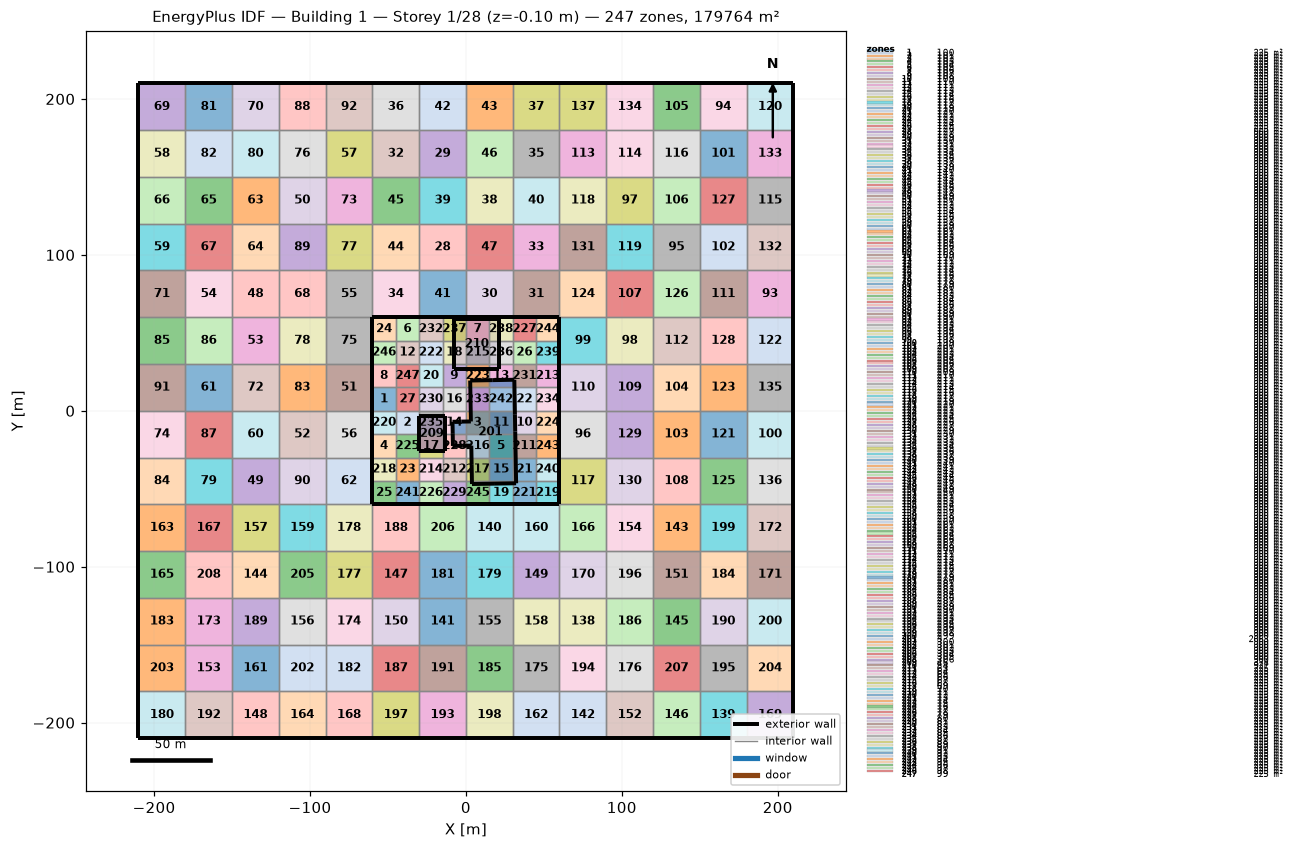
=== STOREY PLAN SPEC (per zone: floor XY polygon, exterior-wall plan segments, windows/doors) ===
zone 1: 100  (225.0 m²)
  floor: (-60.00, 15.00) (-45.00, 15.00) (-45.00, 0.00) (-60.00, 0.00)
  exterior wall: (-60.00, 15.00) – (-60.00, 0.00)  [15.0 m]
  interior walls: 3
zone 2: 101  (225.0 m²)
  floor: (-45.00, 0.00) (-30.00, 0.00) (-30.00, -15.00) (-45.00, -15.00)
  interior walls: 4
zone 3: 102  (225.0 m²)
  floor: (0.00, 0.00) (15.00, 0.00) (15.00, -15.00) (0.00, -15.00)
  interior walls: 4
zone 4: 103  (225.0 m²)
  floor: (-60.00, -15.00) (-45.00, -15.00) (-45.00, -30.00) (-60.00, -30.00)
  exterior wall: (-60.00, -15.00) – (-60.00, -30.00)  [15.0 m]
  interior walls: 3
zone 5: 104  (225.0 m²)
  floor: (15.00, -15.00) (30.00, -15.00) (30.00, -30.00) (15.00, -30.00)
  interior walls: 4
zone 6: 105  (225.0 m²)
  floor: (-45.00, 60.00) (-30.00, 60.00) (-30.00, 45.00) (-45.00, 45.00)
  exterior wall: (-30.00, 60.00) – (-45.00, 60.00)  [15.0 m]
  interior walls: 3
zone 7: 106  (225.0 m²)
  floor: (0.00, 60.00) (15.00, 60.00) (15.00, 45.00) (0.00, 45.00)
  exterior wall: (15.00, 60.00) – (0.00, 60.00)  [15.0 m]
  interior walls: 3
zone 8: 107  (225.0 m²)
  floor: (-60.00, 30.00) (-45.00, 30.00) (-45.00, 15.00) (-60.00, 15.00)
  exterior wall: (-60.00, 30.00) – (-60.00, 15.00)  [15.0 m]
  interior walls: 3
zone 9: 108  (225.0 m²)
  floor: (-15.00, 30.00) (0.00, 30.00) (0.00, 15.00) (-15.00, 15.00)
  interior walls: 4
zone 10: 109  (225.0 m²)
  floor: (30.00, 0.00) (45.00, 0.00) (45.00, -15.00) (30.00, -15.00)
  interior walls: 4
zone 11: 110  (225.0 m²)
  floor: (15.00, 0.00) (30.00, 0.00) (30.00, -15.00) (15.00, -15.00)
  interior walls: 4
zone 12: 111  (225.0 m²)
  floor: (-45.00, 45.00) (-30.00, 45.00) (-30.00, 30.00) (-45.00, 30.00)
  interior walls: 4
zone 13: 112  (225.0 m²)
  floor: (15.00, 30.00) (30.00, 30.00) (30.00, 15.00) (15.00, 15.00)
  interior walls: 4
zone 14: 113  (225.0 m²)
  floor: (-15.00, 0.00) (0.00, 0.00) (0.00, -15.00) (-15.00, -15.00)
  interior walls: 4
zone 15: 114  (225.0 m²)
  floor: (15.00, -30.00) (30.00, -30.00) (30.00, -45.00) (15.00, -45.00)
  interior walls: 4
zone 16: 115  (225.0 m²)
  floor: (-15.00, 15.00) (0.00, 15.00) (0.00, 0.00) (-15.00, 0.00)
  interior walls: 4
zone 17: 116  (225.0 m²)
  floor: (-30.00, -15.00) (-15.00, -15.00) (-15.00, -30.00) (-30.00, -30.00)
  interior walls: 4
zone 18: 117  (225.0 m²)
  floor: (-15.00, 45.00) (0.00, 45.00) (0.00, 30.00) (-15.00, 30.00)
  interior walls: 4
zone 19: 118  (225.0 m²)
  floor: (15.00, -45.00) (30.00, -45.00) (30.00, -60.00) (15.00, -60.00)
  exterior wall: (15.00, -60.00) – (30.00, -60.00)  [15.0 m]
  interior walls: 3
zone 20: 119  (225.0 m²)
  floor: (-30.00, 30.00) (-15.00, 30.00) (-15.00, 15.00) (-30.00, 15.00)
  interior walls: 4
zone 21: 120  (225.0 m²)
  floor: (30.00, -30.00) (45.00, -30.00) (45.00, -45.00) (30.00, -45.00)
  interior walls: 4
zone 22: 121  (225.0 m²)
  floor: (30.00, 15.00) (45.00, 15.00) (45.00, 0.00) (30.00, 0.00)
  interior walls: 4
zone 23: 122  (225.0 m²)
  floor: (-45.00, -30.00) (-30.00, -30.00) (-30.00, -45.00) (-45.00, -45.00)
  interior walls: 4
zone 24: 123  (225.0 m²)
  floor: (-60.00, 60.00) (-45.00, 60.00) (-45.00, 45.00) (-60.00, 45.00)
  exterior wall: (-45.00, 60.00) – (-60.00, 60.00)  [15.0 m]
  exterior wall: (-60.00, 60.00) – (-60.00, 45.00)  [15.0 m]
  interior walls: 2
zone 25: 124  (225.0 m²)
  floor: (-60.00, -45.00) (-45.00, -45.00) (-45.00, -60.00) (-60.00, -60.00)
  exterior wall: (-60.00, -60.00) – (-45.00, -60.00)  [15.0 m]
  exterior wall: (-60.00, -45.00) – (-60.00, -60.00)  [15.0 m]
  interior walls: 2
zone 26: 125  (225.0 m²)
  floor: (30.00, 45.00) (45.00, 45.00) (45.00, 30.00) (30.00, 30.00)
  interior walls: 4
zone 27: 126  (225.0 m²)
  floor: (-45.00, 15.00) (-30.00, 15.00) (-30.00, 0.00) (-45.00, 0.00)
  interior walls: 4
zone 28: 127  (900.0 m²)
  floor: (-30.00, 120.00) (0.00, 120.00) (0.00, 90.00) (-30.00, 90.00)
  interior walls: 4
zone 29: 128  (900.0 m²)
  floor: (-30.00, 180.00) (0.00, 180.00) (0.00, 150.00) (-30.00, 150.00)
  interior walls: 4
zone 30: 129  (900.0 m²)
  floor: (0.00, 90.00) (30.00, 90.00) (30.00, 60.00) (0.00, 60.00)
  exterior wall: (0.00, 60.00) – (30.00, 60.00)  [30.0 m]
  interior walls: 3
zone 31: 130  (900.0 m²)
  floor: (30.00, 90.00) (60.00, 90.00) (60.00, 60.00) (30.00, 60.00)
  exterior wall: (30.00, 60.00) – (60.00, 60.00)  [30.0 m]
  interior walls: 3
zone 32: 131  (900.0 m²)
  floor: (-60.00, 180.00) (-30.00, 180.00) (-30.00, 150.00) (-60.00, 150.00)
  interior walls: 4
zone 33: 132  (900.0 m²)
  floor: (30.00, 120.00) (60.00, 120.00) (60.00, 90.00) (30.00, 90.00)
  interior walls: 4
zone 34: 133  (900.0 m²)
  floor: (-60.00, 90.00) (-30.00, 90.00) (-30.00, 60.00) (-60.00, 60.00)
  exterior wall: (-60.00, 60.00) – (-30.00, 60.00)  [30.0 m]
  interior walls: 3
zone 35: 134  (900.0 m²)
  floor: (30.00, 180.00) (60.00, 180.00) (60.00, 150.00) (30.00, 150.00)
  interior walls: 4
zone 36: 135  (900.0 m²)
  floor: (-60.00, 210.00) (-30.00, 210.00) (-30.00, 180.00) (-60.00, 180.00)
  exterior wall: (-30.00, 210.00) – (-60.00, 210.00)  [30.0 m]
  interior walls: 3
zone 37: 136  (900.0 m²)
  floor: (30.00, 210.00) (60.00, 210.00) (60.00, 180.00) (30.00, 180.00)
  exterior wall: (60.00, 210.00) – (30.00, 210.00)  [30.0 m]
  interior walls: 3
zone 38: 137  (900.0 m²)
  floor: (0.00, 150.00) (30.00, 150.00) (30.00, 120.00) (0.00, 120.00)
  interior walls: 4
zone 39: 138  (900.0 m²)
  floor: (-30.00, 150.00) (0.00, 150.00) (0.00, 120.00) (-30.00, 120.00)
  interior walls: 4
zone 40: 139  (900.0 m²)
  floor: (30.00, 150.00) (60.00, 150.00) (60.00, 120.00) (30.00, 120.00)
  interior walls: 4
zone 41: 140  (900.0 m²)
  floor: (-30.00, 90.00) (0.00, 90.00) (0.00, 60.00) (-30.00, 60.00)
  exterior wall: (-30.00, 60.00) – (0.00, 60.00)  [30.0 m]
  interior walls: 3
zone 42: 141  (900.0 m²)
  floor: (-30.00, 210.00) (0.00, 210.00) (0.00, 180.00) (-30.00, 180.00)
  exterior wall: (0.00, 210.00) – (-30.00, 210.00)  [30.0 m]
  interior walls: 3
zone 43: 142  (900.0 m²)
  floor: (0.00, 210.00) (30.00, 210.00) (30.00, 180.00) (0.00, 180.00)
  exterior wall: (30.00, 210.00) – (0.00, 210.00)  [30.0 m]
  interior walls: 3
zone 44: 143  (900.0 m²)
  floor: (-60.00, 120.00) (-30.00, 120.00) (-30.00, 90.00) (-60.00, 90.00)
  interior walls: 4
zone 45: 144  (900.0 m²)
  floor: (-60.00, 150.00) (-30.00, 150.00) (-30.00, 120.00) (-60.00, 120.00)
  interior walls: 4
zone 46: 145  (900.0 m²)
  floor: (0.00, 180.00) (30.00, 180.00) (30.00, 150.00) (0.00, 150.00)
  interior walls: 4
zone 47: 146  (900.0 m²)
  floor: (0.00, 120.00) (30.00, 120.00) (30.00, 90.00) (0.00, 90.00)
  interior walls: 4
zone 48: 147  (900.0 m²)
  floor: (-150.00, 90.00) (-120.00, 90.00) (-120.00, 60.00) (-150.00, 60.00)
  interior walls: 4
zone 49: 148  (900.0 m²)
  floor: (-150.00, -30.00) (-120.00, -30.00) (-120.00, -60.00) (-150.00, -60.00)
  interior walls: 4
zone 50: 149  (900.0 m²)
  floor: (-120.00, 150.00) (-90.00, 150.00) (-90.00, 120.00) (-120.00, 120.00)
  interior walls: 4
zone 51: 150  (900.0 m²)
  floor: (-90.00, 30.00) (-60.00, 30.00) (-60.00, 0.00) (-90.00, 0.00)
  exterior wall: (-60.00, 0.00) – (-60.00, 30.00)  [30.0 m]
  interior walls: 3
zone 52: 151  (900.0 m²)
  floor: (-120.00, 0.00) (-90.00, 0.00) (-90.00, -30.00) (-120.00, -30.00)
  interior walls: 4
zone 53: 152  (900.0 m²)
  floor: (-150.00, 60.00) (-120.00, 60.00) (-120.00, 30.00) (-150.00, 30.00)
  interior walls: 4
zone 54: 153  (900.0 m²)
  floor: (-180.00, 90.00) (-150.00, 90.00) (-150.00, 60.00) (-180.00, 60.00)
  interior walls: 4
zone 55: 154  (900.0 m²)
  floor: (-90.00, 90.00) (-60.00, 90.00) (-60.00, 60.00) (-90.00, 60.00)
  interior walls: 4
zone 56: 155  (900.0 m²)
  floor: (-90.00, 0.00) (-60.00, 0.00) (-60.00, -30.00) (-90.00, -30.00)
  exterior wall: (-60.00, -30.00) – (-60.00, 0.00)  [30.0 m]
  interior walls: 3
zone 57: 156  (900.0 m²)
  floor: (-90.00, 180.00) (-60.00, 180.00) (-60.00, 150.00) (-90.00, 150.00)
  interior walls: 4
zone 58: 157  (900.0 m²)
  floor: (-210.00, 180.00) (-180.00, 180.00) (-180.00, 150.00) (-210.00, 150.00)
  exterior wall: (-210.00, 180.00) – (-210.00, 150.00)  [30.0 m]
  interior walls: 3
zone 59: 158  (900.0 m²)
  floor: (-210.00, 120.00) (-180.00, 120.00) (-180.00, 90.00) (-210.00, 90.00)
  exterior wall: (-210.00, 120.00) – (-210.00, 90.00)  [30.0 m]
  interior walls: 3
zone 60: 159  (900.0 m²)
  floor: (-150.00, 0.00) (-120.00, 0.00) (-120.00, -30.00) (-150.00, -30.00)
  interior walls: 4
zone 61: 160  (900.0 m²)
  floor: (-180.00, 30.00) (-150.00, 30.00) (-150.00, 0.00) (-180.00, 0.00)
  interior walls: 4
zone 62: 161  (900.0 m²)
  floor: (-90.00, -30.00) (-60.00, -30.00) (-60.00, -60.00) (-90.00, -60.00)
  exterior wall: (-60.00, -60.00) – (-60.00, -30.00)  [30.0 m]
  interior walls: 3
zone 63: 162  (900.0 m²)
  floor: (-150.00, 150.00) (-120.00, 150.00) (-120.00, 120.00) (-150.00, 120.00)
  interior walls: 4
zone 64: 163  (900.0 m²)
  floor: (-150.00, 120.00) (-120.00, 120.00) (-120.00, 90.00) (-150.00, 90.00)
  interior walls: 4
zone 65: 164  (900.0 m²)
  floor: (-180.00, 150.00) (-150.00, 150.00) (-150.00, 120.00) (-180.00, 120.00)
  interior walls: 4
zone 66: 165  (900.0 m²)
  floor: (-210.00, 150.00) (-180.00, 150.00) (-180.00, 120.00) (-210.00, 120.00)
  exterior wall: (-210.00, 150.00) – (-210.00, 120.00)  [30.0 m]
  interior walls: 3
zone 67: 166  (900.0 m²)
  floor: (-180.00, 120.00) (-150.00, 120.00) (-150.00, 90.00) (-180.00, 90.00)
  interior walls: 4
zone 68: 167  (900.0 m²)
  floor: (-120.00, 90.00) (-90.00, 90.00) (-90.00, 60.00) (-120.00, 60.00)
  interior walls: 4
zone 69: 168  (900.0 m²)
  floor: (-210.00, 210.00) (-180.00, 210.00) (-180.00, 180.00) (-210.00, 180.00)
  exterior wall: (-180.00, 210.00) – (-210.00, 210.00)  [30.0 m]
  exterior wall: (-210.00, 210.00) – (-210.00, 180.00)  [30.0 m]
  interior walls: 2
zone 70: 169  (900.0 m²)
  floor: (-150.00, 210.00) (-120.00, 210.00) (-120.00, 180.00) (-150.00, 180.00)
  exterior wall: (-120.00, 210.00) – (-150.00, 210.00)  [30.0 m]
  interior walls: 3
zone 71: 170  (900.0 m²)
  floor: (-210.00, 90.00) (-180.00, 90.00) (-180.00, 60.00) (-210.00, 60.00)
  exterior wall: (-210.00, 90.00) – (-210.00, 60.00)  [30.0 m]
  interior walls: 3
zone 72: 171  (900.0 m²)
  floor: (-150.00, 30.00) (-120.00, 30.00) (-120.00, 0.00) (-150.00, 0.00)
  interior walls: 4
zone 73: 172  (900.0 m²)
  floor: (-90.00, 150.00) (-60.00, 150.00) (-60.00, 120.00) (-90.00, 120.00)
  interior walls: 4
zone 74: 173  (900.0 m²)
  floor: (-210.00, 0.00) (-180.00, 0.00) (-180.00, -30.00) (-210.00, -30.00)
  exterior wall: (-210.00, 0.00) – (-210.00, -30.00)  [30.0 m]
  interior walls: 3
zone 75: 174  (900.0 m²)
  floor: (-90.00, 60.00) (-60.00, 60.00) (-60.00, 30.00) (-90.00, 30.00)
  exterior wall: (-60.00, 30.00) – (-60.00, 60.00)  [30.0 m]
  interior walls: 3
zone 76: 175  (900.0 m²)
  floor: (-120.00, 180.00) (-90.00, 180.00) (-90.00, 150.00) (-120.00, 150.00)
  interior walls: 4
zone 77: 176  (900.0 m²)
  floor: (-90.00, 120.00) (-60.00, 120.00) (-60.00, 90.00) (-90.00, 90.00)
  interior walls: 4
zone 78: 177  (900.0 m²)
  floor: (-120.00, 60.00) (-90.00, 60.00) (-90.00, 30.00) (-120.00, 30.00)
  interior walls: 4
zone 79: 178  (900.0 m²)
  floor: (-180.00, -30.00) (-150.00, -30.00) (-150.00, -60.00) (-180.00, -60.00)
  interior walls: 4
zone 80: 179  (900.0 m²)
  floor: (-150.00, 180.00) (-120.00, 180.00) (-120.00, 150.00) (-150.00, 150.00)
  interior walls: 4
zone 81: 180  (900.0 m²)
  floor: (-180.00, 210.00) (-150.00, 210.00) (-150.00, 180.00) (-180.00, 180.00)
  exterior wall: (-150.00, 210.00) – (-180.00, 210.00)  [30.0 m]
  interior walls: 3
zone 82: 181  (900.0 m²)
  floor: (-180.00, 180.00) (-150.00, 180.00) (-150.00, 150.00) (-180.00, 150.00)
  interior walls: 4
zone 83: 182  (900.0 m²)
  floor: (-120.00, 30.00) (-90.00, 30.00) (-90.00, 0.00) (-120.00, 0.00)
  interior walls: 4
zone 84: 183  (900.0 m²)
  floor: (-210.00, -30.00) (-180.00, -30.00) (-180.00, -60.00) (-210.00, -60.00)
  exterior wall: (-210.00, -30.00) – (-210.00, -60.00)  [30.0 m]
  interior walls: 3
zone 85: 184  (900.0 m²)
  floor: (-210.00, 60.00) (-180.00, 60.00) (-180.00, 30.00) (-210.00, 30.00)
  exterior wall: (-210.00, 60.00) – (-210.00, 30.00)  [30.0 m]
  interior walls: 3
zone 86: 185  (900.0 m²)
  floor: (-180.00, 60.00) (-150.00, 60.00) (-150.00, 30.00) (-180.00, 30.00)
  interior walls: 4
zone 87: 186  (900.0 m²)
  floor: (-180.00, 0.00) (-150.00, 0.00) (-150.00, -30.00) (-180.00, -30.00)
  interior walls: 4
zone 88: 187  (900.0 m²)
  floor: (-120.00, 210.00) (-90.00, 210.00) (-90.00, 180.00) (-120.00, 180.00)
  exterior wall: (-90.00, 210.00) – (-120.00, 210.00)  [30.0 m]
  interior walls: 3
zone 89: 188  (900.0 m²)
  floor: (-120.00, 120.00) (-90.00, 120.00) (-90.00, 90.00) (-120.00, 90.00)
  interior walls: 4
zone 90: 189  (900.0 m²)
  floor: (-120.00, -30.00) (-90.00, -30.00) (-90.00, -60.00) (-120.00, -60.00)
  interior walls: 4
zone 91: 190  (900.0 m²)
  floor: (-210.00, 30.00) (-180.00, 30.00) (-180.00, 0.00) (-210.00, 0.00)
  exterior wall: (-210.00, 30.00) – (-210.00, 0.00)  [30.0 m]
  interior walls: 3
zone 92: 191  (900.0 m²)
  floor: (-90.00, 210.00) (-60.00, 210.00) (-60.00, 180.00) (-90.00, 180.00)
  exterior wall: (-60.00, 210.00) – (-90.00, 210.00)  [30.0 m]
  interior walls: 3
zone 93: 192  (900.0 m²)
  floor: (180.00, 90.00) (210.00, 90.00) (210.00, 60.00) (180.00, 60.00)
  exterior wall: (210.00, 60.00) – (210.00, 90.00)  [30.0 m]
  interior walls: 3
zone 94: 193  (900.0 m²)
  floor: (150.00, 210.00) (180.00, 210.00) (180.00, 180.00) (150.00, 180.00)
  exterior wall: (180.00, 210.00) – (150.00, 210.00)  [30.0 m]
  interior walls: 3
zone 95: 194  (900.0 m²)
  floor: (120.00, 120.00) (150.00, 120.00) (150.00, 90.00) (120.00, 90.00)
  interior walls: 4
zone 96: 195  (900.0 m²)
  floor: (60.00, 0.00) (90.00, 0.00) (90.00, -30.00) (60.00, -30.00)
  exterior wall: (60.00, 0.00) – (60.00, -30.00)  [30.0 m]
  interior walls: 3
zone 97: 196  (900.0 m²)
  floor: (90.00, 150.00) (120.00, 150.00) (120.00, 120.00) (90.00, 120.00)
  interior walls: 4
zone 98: 197  (900.0 m²)
  floor: (90.00, 60.00) (120.00, 60.00) (120.00, 30.00) (90.00, 30.00)
  interior walls: 4
zone 99: 198  (900.0 m²)
  floor: (60.00, 60.00) (90.00, 60.00) (90.00, 30.00) (60.00, 30.00)
  exterior wall: (60.00, 60.00) – (60.00, 30.00)  [30.0 m]
  interior walls: 3
zone 100: 199  (900.0 m²)
  floor: (180.00, 0.00) (210.00, 0.00) (210.00, -30.00) (180.00, -30.00)
  exterior wall: (210.00, -30.00) – (210.00, 0.00)  [30.0 m]
  interior walls: 3
zone 101: 200  (900.0 m²)
  floor: (150.00, 180.00) (180.00, 180.00) (180.00, 150.00) (150.00, 150.00)
  interior walls: 4
zone 102: 201  (900.0 m²)
  floor: (150.00, 120.00) (180.00, 120.00) (180.00, 90.00) (150.00, 90.00)
  interior walls: 4
zone 103: 202  (900.0 m²)
  floor: (120.00, 0.00) (150.00, 0.00) (150.00, -30.00) (120.00, -30.00)
  interior walls: 4
zone 104: 203  (900.0 m²)
  floor: (120.00, 30.00) (150.00, 30.00) (150.00, 0.00) (120.00, 0.00)
  interior walls: 4
zone 105: 204  (900.0 m²)
  floor: (120.00, 210.00) (150.00, 210.00) (150.00, 180.00) (120.00, 180.00)
  exterior wall: (150.00, 210.00) – (120.00, 210.00)  [30.0 m]
  interior walls: 3
zone 106: 205  (900.0 m²)
  floor: (120.00, 150.00) (150.00, 150.00) (150.00, 120.00) (120.00, 120.00)
  interior walls: 4
zone 107: 206  (900.0 m²)
  floor: (90.00, 90.00) (120.00, 90.00) (120.00, 60.00) (90.00, 60.00)
  interior walls: 4
zone 108: 207  (900.0 m²)
  floor: (120.00, -30.00) (150.00, -30.00) (150.00, -60.00) (120.00, -60.00)
  interior walls: 4
zone 109: 208  (900.0 m²)
  floor: (90.00, 30.00) (120.00, 30.00) (120.00, 0.00) (90.00, 0.00)
  interior walls: 4
zone 110: 209  (900.0 m²)
  floor: (60.00, 30.00) (90.00, 30.00) (90.00, 0.00) (60.00, 0.00)
  exterior wall: (60.00, 30.00) – (60.00, 0.00)  [30.0 m]
  interior walls: 3
zone 111: 210  (900.0 m²)
  floor: (150.00, 90.00) (180.00, 90.00) (180.00, 60.00) (150.00, 60.00)
  interior walls: 4
zone 112: 211  (900.0 m²)
  floor: (120.00, 60.00) (150.00, 60.00) (150.00, 30.00) (120.00, 30.00)
  interior walls: 4
zone 113: 212  (900.0 m²)
  floor: (60.00, 180.00) (90.00, 180.00) (90.00, 150.00) (60.00, 150.00)
  interior walls: 4
zone 114: 213  (900.0 m²)
  floor: (90.00, 180.00) (120.00, 180.00) (120.00, 150.00) (90.00, 150.00)
  interior walls: 4
zone 115: 214  (900.0 m²)
  floor: (180.00, 150.00) (210.00, 150.00) (210.00, 120.00) (180.00, 120.00)
  exterior wall: (210.00, 120.00) – (210.00, 150.00)  [30.0 m]
  interior walls: 3
zone 116: 215  (900.0 m²)
  floor: (120.00, 180.00) (150.00, 180.00) (150.00, 150.00) (120.00, 150.00)
  interior walls: 4
zone 117: 216  (900.0 m²)
  floor: (60.00, -30.00) (90.00, -30.00) (90.00, -60.00) (60.00, -60.00)
  exterior wall: (60.00, -30.00) – (60.00, -60.00)  [30.0 m]
  interior walls: 3
zone 118: 217  (900.0 m²)
  floor: (60.00, 150.00) (90.00, 150.00) (90.00, 120.00) (60.00, 120.00)
  interior walls: 4
zone 119: 218  (900.0 m²)
  floor: (90.00, 120.00) (120.00, 120.00) (120.00, 90.00) (90.00, 90.00)
  interior walls: 4
zone 120: 219  (900.0 m²)
  floor: (180.00, 210.00) (210.00, 210.00) (210.00, 180.00) (180.00, 180.00)
  exterior wall: (210.00, 210.00) – (180.00, 210.00)  [30.0 m]
  exterior wall: (210.00, 180.00) – (210.00, 210.00)  [30.0 m]
  interior walls: 2
zone 121: 220  (900.0 m²)
  floor: (150.00, 0.00) (180.00, 0.00) (180.00, -30.00) (150.00, -30.00)
  interior walls: 4
zone 122: 221  (900.0 m²)
  floor: (180.00, 60.00) (210.00, 60.00) (210.00, 30.00) (180.00, 30.00)
  exterior wall: (210.00, 30.00) – (210.00, 60.00)  [30.0 m]
  interior walls: 3
zone 123: 222  (900.0 m²)
  floor: (150.00, 30.00) (180.00, 30.00) (180.00, 0.00) (150.00, 0.00)
  interior walls: 4
zone 124: 223  (900.0 m²)
  floor: (60.00, 90.00) (90.00, 90.00) (90.00, 60.00) (60.00, 60.00)
  interior walls: 4
zone 125: 224  (900.0 m²)
  floor: (150.00, -30.00) (180.00, -30.00) (180.00, -60.00) (150.00, -60.00)
  interior walls: 4
zone 126: 225  (900.0 m²)
  floor: (120.00, 90.00) (150.00, 90.00) (150.00, 60.00) (120.00, 60.00)
  interior walls: 4
zone 127: 226  (900.0 m²)
  floor: (150.00, 150.00) (180.00, 150.00) (180.00, 120.00) (150.00, 120.00)
  interior walls: 4
zone 128: 227  (900.0 m²)
  floor: (150.00, 60.00) (180.00, 60.00) (180.00, 30.00) (150.00, 30.00)
  interior walls: 4
zone 129: 228  (900.0 m²)
  floor: (90.00, 0.00) (120.00, 0.00) (120.00, -30.00) (90.00, -30.00)
  interior walls: 4
zone 130: 229  (900.0 m²)
  floor: (90.00, -30.00) (120.00, -30.00) (120.00, -60.00) (90.00, -60.00)
  interior walls: 4
zone 131: 230  (900.0 m²)
  floor: (60.00, 120.00) (90.00, 120.00) (90.00, 90.00) (60.00, 90.00)
  interior walls: 4
zone 132: 231  (900.0 m²)
  floor: (180.00, 120.00) (210.00, 120.00) (210.00, 90.00) (180.00, 90.00)
  exterior wall: (210.00, 90.00) – (210.00, 120.00)  [30.0 m]
  interior walls: 3
zone 133: 232  (900.0 m²)
  floor: (180.00, 180.00) (210.00, 180.00) (210.00, 150.00) (180.00, 150.00)
  exterior wall: (210.00, 150.00) – (210.00, 180.00)  [30.0 m]
  interior walls: 3
zone 134: 233  (900.0 m²)
  floor: (90.00, 210.00) (120.00, 210.00) (120.00, 180.00) (90.00, 180.00)
  exterior wall: (120.00, 210.00) – (90.00, 210.00)  [30.0 m]
  interior walls: 3
zone 135: 234  (900.0 m²)
  floor: (180.00, 30.00) (210.00, 30.00) (210.00, 0.00) (180.00, 0.00)
  exterior wall: (210.00, 0.00) – (210.00, 30.00)  [30.0 m]
  interior walls: 3
zone 136: 235  (900.0 m²)
  floor: (180.00, -30.00) (210.00, -30.00) (210.00, -60.00) (180.00, -60.00)
  exterior wall: (210.00, -60.00) – (210.00, -30.00)  [30.0 m]
  interior walls: 3
zone 137: 236  (900.0 m²)
  floor: (60.00, 210.00) (90.00, 210.00) (90.00, 180.00) (60.00, 180.00)
  exterior wall: (90.00, 210.00) – (60.00, 210.00)  [30.0 m]
  interior walls: 3
zone 138: 237  (900.0 m²)
  floor: (60.00, -120.00) (90.00, -120.00) (90.00, -150.00) (60.00, -150.00)
  interior walls: 4
zone 139: 238  (900.0 m²)
  floor: (150.00, -180.00) (180.00, -180.00) (180.00, -210.00) (150.00, -210.00)
  exterior wall: (150.00, -210.00) – (180.00, -210.00)  [30.0 m]
  interior walls: 3
zone 140: 239  (900.0 m²)
  floor: (0.00, -60.00) (30.00, -60.00) (30.00, -90.00) (0.00, -90.00)
  exterior wall: (30.00, -60.00) – (0.00, -60.00)  [30.0 m]
  interior walls: 3
zone 141: 240  (900.0 m²)
  floor: (-30.00, -120.00) (0.00, -120.00) (0.00, -150.00) (-30.00, -150.00)
  interior walls: 4
zone 142: 241  (900.0 m²)
  floor: (60.00, -180.00) (90.00, -180.00) (90.00, -210.00) (60.00, -210.00)
  exterior wall: (60.00, -210.00) – (90.00, -210.00)  [30.0 m]
  interior walls: 3
zone 143: 242  (900.0 m²)
  floor: (120.00, -60.00) (150.00, -60.00) (150.00, -90.00) (120.00, -90.00)
  interior walls: 4
zone 144: 243  (900.0 m²)
  floor: (-150.00, -90.00) (-120.00, -90.00) (-120.00, -120.00) (-150.00, -120.00)
  interior walls: 4
zone 145: 244  (900.0 m²)
  floor: (120.00, -120.00) (150.00, -120.00) (150.00, -150.00) (120.00, -150.00)
  interior walls: 4
zone 146: 245  (900.0 m²)
  floor: (120.00, -180.00) (150.00, -180.00) (150.00, -210.00) (120.00, -210.00)
  exterior wall: (120.00, -210.00) – (150.00, -210.00)  [30.0 m]
  interior walls: 3
zone 147: 246  (900.0 m²)
  floor: (-60.00, -90.00) (-30.00, -90.00) (-30.00, -120.00) (-60.00, -120.00)
  interior walls: 4
zone 148: 247  (900.0 m²)
  floor: (-150.00, -180.00) (-120.00, -180.00) (-120.00, -210.00) (-150.00, -210.00)
  exterior wall: (-150.00, -210.00) – (-120.00, -210.00)  [30.0 m]
  interior walls: 3
zone 149: 248  (900.0 m²)
  floor: (30.00, -90.00) (60.00, -90.00) (60.00, -120.00) (30.00, -120.00)
  interior walls: 4
zone 150: 249  (900.0 m²)
  floor: (-60.00, -120.00) (-30.00, -120.00) (-30.00, -150.00) (-60.00, -150.00)
  interior walls: 4
zone 151: 250  (900.0 m²)
  floor: (120.00, -90.00) (150.00, -90.00) (150.00, -120.00) (120.00, -120.00)
  interior walls: 4
zone 152: 251  (900.0 m²)
  floor: (90.00, -180.00) (120.00, -180.00) (120.00, -210.00) (90.00, -210.00)
  exterior wall: (90.00, -210.00) – (120.00, -210.00)  [30.0 m]
  interior walls: 3
zone 153: 252  (900.0 m²)
  floor: (-180.00, -150.00) (-150.00, -150.00) (-150.00, -180.00) (-180.00, -180.00)
  interior walls: 4
zone 154: 253  (900.0 m²)
  floor: (90.00, -60.00) (120.00, -60.00) (120.00, -90.00) (90.00, -90.00)
  interior walls: 4
zone 155: 254  (900.0 m²)
  floor: (0.00, -120.00) (30.00, -120.00) (30.00, -150.00) (0.00, -150.00)
  interior walls: 4
zone 156: 255  (900.0 m²)
  floor: (-120.00, -120.00) (-90.00, -120.00) (-90.00, -150.00) (-120.00, -150.00)
  interior walls: 4
zone 157: 256  (900.0 m²)
  floor: (-150.00, -60.00) (-120.00, -60.00) (-120.00, -90.00) (-150.00, -90.00)
  interior walls: 4
zone 158: 257  (900.0 m²)
  floor: (30.00, -120.00) (60.00, -120.00) (60.00, -150.00) (30.00, -150.00)
  interior walls: 4
zone 159: 258  (900.0 m²)
  floor: (-120.00, -60.00) (-90.00, -60.00) (-90.00, -90.00) (-120.00, -90.00)
  interior walls: 4
zone 160: 259  (900.0 m²)
  floor: (30.00, -60.00) (60.00, -60.00) (60.00, -90.00) (30.00, -90.00)
  exterior wall: (60.00, -60.00) – (30.00, -60.00)  [30.0 m]
  interior walls: 3
zone 161: 260  (900.0 m²)
  floor: (-150.00, -150.00) (-120.00, -150.00) (-120.00, -180.00) (-150.00, -180.00)
  interior walls: 4
zone 162: 261  (900.0 m²)
  floor: (30.00, -180.00) (60.00, -180.00) (60.00, -210.00) (30.00, -210.00)
  exterior wall: (30.00, -210.00) – (60.00, -210.00)  [30.0 m]
  interior walls: 3
zone 163: 262  (900.0 m²)
  floor: (-210.00, -60.00) (-180.00, -60.00) (-180.00, -90.00) (-210.00, -90.00)
  exterior wall: (-210.00, -60.00) – (-210.00, -90.00)  [30.0 m]
  interior walls: 3
zone 164: 263  (900.0 m²)
  floor: (-120.00, -180.00) (-90.00, -180.00) (-90.00, -210.00) (-120.00, -210.00)
  exterior wall: (-120.00, -210.00) – (-90.00, -210.00)  [30.0 m]
  interior walls: 3
zone 165: 264  (900.0 m²)
  floor: (-210.00, -90.00) (-180.00, -90.00) (-180.00, -120.00) (-210.00, -120.00)
  exterior wall: (-210.00, -90.00) – (-210.00, -120.00)  [30.0 m]
  interior walls: 3
zone 166: 265  (900.0 m²)
  floor: (60.00, -60.00) (90.00, -60.00) (90.00, -90.00) (60.00, -90.00)
  interior walls: 4
zone 167: 266  (900.0 m²)
  floor: (-180.00, -60.00) (-150.00, -60.00) (-150.00, -90.00) (-180.00, -90.00)
  interior walls: 4
zone 168: 267  (900.0 m²)
  floor: (-90.00, -180.00) (-60.00, -180.00) (-60.00, -210.00) (-90.00, -210.00)
  exterior wall: (-90.00, -210.00) – (-60.00, -210.00)  [30.0 m]
  interior walls: 3
zone 169: 268  (900.0 m²)
  floor: (180.00, -180.00) (210.00, -180.00) (210.00, -210.00) (180.00, -210.00)
  exterior wall: (210.00, -210.00) – (210.00, -180.00)  [30.0 m]
  exterior wall: (180.00, -210.00) – (210.00, -210.00)  [30.0 m]
  interior walls: 2
zone 170: 269  (900.0 m²)
  floor: (60.00, -90.00) (90.00, -90.00) (90.00, -120.00) (60.00, -120.00)
  interior walls: 4
zone 171: 270  (900.0 m²)
  floor: (180.00, -90.00) (210.00, -90.00) (210.00, -120.00) (180.00, -120.00)
  exterior wall: (210.00, -120.00) – (210.00, -90.00)  [30.0 m]
  interior walls: 3
zone 172: 271  (900.0 m²)
  floor: (180.00, -60.00) (210.00, -60.00) (210.00, -90.00) (180.00, -90.00)
  exterior wall: (210.00, -90.00) – (210.00, -60.00)  [30.0 m]
  interior walls: 3
zone 173: 272  (900.0 m²)
  floor: (-180.00, -120.00) (-150.00, -120.00) (-150.00, -150.00) (-180.00, -150.00)
  interior walls: 4
zone 174: 273  (900.0 m²)
  floor: (-90.00, -120.00) (-60.00, -120.00) (-60.00, -150.00) (-90.00, -150.00)
  interior walls: 4
zone 175: 274  (900.0 m²)
  floor: (30.00, -150.00) (60.00, -150.00) (60.00, -180.00) (30.00, -180.00)
  interior walls: 4
zone 176: 275  (900.0 m²)
  floor: (90.00, -150.00) (120.00, -150.00) (120.00, -180.00) (90.00, -180.00)
  interior walls: 4
zone 177: 276  (900.0 m²)
  floor: (-90.00, -90.00) (-60.00, -90.00) (-60.00, -120.00) (-90.00, -120.00)
  interior walls: 4
zone 178: 277  (900.0 m²)
  floor: (-90.00, -60.00) (-60.00, -60.00) (-60.00, -90.00) (-90.00, -90.00)
  interior walls: 4
zone 179: 278  (900.0 m²)
  floor: (0.00, -90.00) (30.00, -90.00) (30.00, -120.00) (0.00, -120.00)
  interior walls: 4
zone 180: 279  (900.0 m²)
  floor: (-210.00, -180.00) (-180.00, -180.00) (-180.00, -210.00) (-210.00, -210.00)
  exterior wall: (-210.00, -210.00) – (-180.00, -210.00)  [30.0 m]
  exterior wall: (-210.00, -180.00) – (-210.00, -210.00)  [30.0 m]
  interior walls: 2
zone 181: 280  (900.0 m²)
  floor: (-30.00, -90.00) (0.00, -90.00) (0.00, -120.00) (-30.00, -120.00)
  interior walls: 4
zone 182: 281  (900.0 m²)
  floor: (-90.00, -150.00) (-60.00, -150.00) (-60.00, -180.00) (-90.00, -180.00)
  interior walls: 4
zone 183: 282  (900.0 m²)
  floor: (-210.00, -120.00) (-180.00, -120.00) (-180.00, -150.00) (-210.00, -150.00)
  exterior wall: (-210.00, -120.00) – (-210.00, -150.00)  [30.0 m]
  interior walls: 3
zone 184: 283  (900.0 m²)
  floor: (150.00, -90.00) (180.00, -90.00) (180.00, -120.00) (150.00, -120.00)
  interior walls: 4
zone 185: 284  (900.0 m²)
  floor: (0.00, -150.00) (30.00, -150.00) (30.00, -180.00) (0.00, -180.00)
  interior walls: 4
zone 186: 285  (900.0 m²)
  floor: (90.00, -120.00) (120.00, -120.00) (120.00, -150.00) (90.00, -150.00)
  interior walls: 4
zone 187: 286  (900.0 m²)
  floor: (-60.00, -150.00) (-30.00, -150.00) (-30.00, -180.00) (-60.00, -180.00)
  interior walls: 4
zone 188: 287  (900.0 m²)
  floor: (-60.00, -60.00) (-30.00, -60.00) (-30.00, -90.00) (-60.00, -90.00)
  exterior wall: (-30.00, -60.00) – (-60.00, -60.00)  [30.0 m]
  interior walls: 3
zone 189: 288  (900.0 m²)
  floor: (-150.00, -120.00) (-120.00, -120.00) (-120.00, -150.00) (-150.00, -150.00)
  interior walls: 4
zone 190: 289  (900.0 m²)
  floor: (150.00, -120.00) (180.00, -120.00) (180.00, -150.00) (150.00, -150.00)
  interior walls: 4
zone 191: 290  (900.0 m²)
  floor: (-30.00, -150.00) (0.00, -150.00) (0.00, -180.00) (-30.00, -180.00)
  interior walls: 4
zone 192: 291  (900.0 m²)
  floor: (-180.00, -180.00) (-150.00, -180.00) (-150.00, -210.00) (-180.00, -210.00)
  exterior wall: (-180.00, -210.00) – (-150.00, -210.00)  [30.0 m]
  interior walls: 3
zone 193: 292  (900.0 m²)
  floor: (-30.00, -180.00) (0.00, -180.00) (0.00, -210.00) (-30.00, -210.00)
  exterior wall: (-30.00, -210.00) – (0.00, -210.00)  [30.0 m]
  interior walls: 3
zone 194: 293  (900.0 m²)
  floor: (60.00, -150.00) (90.00, -150.00) (90.00, -180.00) (60.00, -180.00)
  interior walls: 4
zone 195: 294  (900.0 m²)
  floor: (150.00, -150.00) (180.00, -150.00) (180.00, -180.00) (150.00, -180.00)
  interior walls: 4
zone 196: 295  (900.0 m²)
  floor: (90.00, -90.00) (120.00, -90.00) (120.00, -120.00) (90.00, -120.00)
  interior walls: 4
zone 197: 296  (900.0 m²)
  floor: (-60.00, -180.00) (-30.00, -180.00) (-30.00, -210.00) (-60.00, -210.00)
  exterior wall: (-60.00, -210.00) – (-30.00, -210.00)  [30.0 m]
  interior walls: 3
zone 198: 297  (900.0 m²)
  floor: (0.00, -180.00) (30.00, -180.00) (30.00, -210.00) (0.00, -210.00)
  exterior wall: (0.00, -210.00) – (30.00, -210.00)  [30.0 m]
  interior walls: 3
zone 199: 298  (900.0 m²)
  floor: (150.00, -60.00) (180.00, -60.00) (180.00, -90.00) (150.00, -90.00)
  interior walls: 4
zone 200: 299  (900.0 m²)
  floor: (180.00, -120.00) (210.00, -120.00) (210.00, -150.00) (180.00, -150.00)
  exterior wall: (210.00, -150.00) – (210.00, -120.00)  [30.0 m]
  interior walls: 3
zone 201: 3  (2063.1 m²)
  floor: (31.05, 19.92) (31.24, 8.86) (31.43, -2.21) (31.62, -13.27) (31.82, -24.34) (32.01, -35.40) (32.20, -46.47) (18.04, -46.71) (3.88, -46.95) (3.67, -34.65) (3.46, -22.34) (-2.44, -22.44) (-8.33, -22.54) (-8.46, -14.78) (-8.60, -7.03) (-2.70, -6.93) (3.19, -6.82) (2.96, 6.30) (2.73, 19.43) (16.89, 19.68)
  exterior wall: (3.67, -34.65) – (3.88, -46.95)  [12.3 m]
  exterior wall: (3.46, -22.34) – (3.67, -34.65)  [12.3 m]
  exterior wall: (-2.44, -22.44) – (3.46, -22.34)  [5.9 m]
  exterior wall: (-8.33, -22.54) – (-2.44, -22.44)  [5.9 m]
  exterior wall: (-8.46, -14.78) – (-8.33, -22.54)  [7.8 m]
  exterior wall: (-8.60, -7.03) – (-8.46, -14.78)  [7.8 m]
  exterior wall: (-2.70, -6.93) – (-8.60, -7.03)  [5.9 m]
  exterior wall: (3.19, -6.82) – (-2.70, -6.93)  [5.9 m]
  exterior wall: (2.96, 6.30) – (3.19, -6.82)  [13.1 m]
  exterior wall: (2.73, 19.43) – (2.96, 6.30)  [13.1 m]
  exterior wall: (31.24, 8.86) – (31.05, 19.92)  [11.1 m]
  exterior wall: (16.89, 19.68) – (2.73, 19.43)  [14.2 m]
  exterior wall: (31.05, 19.92) – (16.89, 19.68)  [14.2 m]
  exterior wall: (31.43, -2.21) – (31.24, 8.86)  [11.1 m]
  exterior wall: (31.62, -13.27) – (31.43, -2.21)  [11.1 m]
  exterior wall: (31.82, -24.34) – (31.62, -13.27)  [11.1 m]
  exterior wall: (32.01, -35.40) – (31.82, -24.34)  [11.1 m]
  exterior wall: (32.20, -46.47) – (32.01, -35.40)  [11.1 m]
  exterior wall: (18.04, -46.71) – (32.20, -46.47)  [14.2 m]
  exterior wall: (3.88, -46.95) – (18.04, -46.71)  [14.2 m]
zone 202: 300  (900.0 m²)
  floor: (-120.00, -150.00) (-90.00, -150.00) (-90.00, -180.00) (-120.00, -180.00)
  interior walls: 4
zone 203: 301  (900.0 m²)
  floor: (-210.00, -150.00) (-180.00, -150.00) (-180.00, -180.00) (-210.00, -180.00)
  exterior wall: (-210.00, -150.00) – (-210.00, -180.00)  [30.0 m]
  interior walls: 3
zone 204: 302  (900.0 m²)
  floor: (180.00, -150.00) (210.00, -150.00) (210.00, -180.00) (180.00, -180.00)
  exterior wall: (210.00, -180.00) – (210.00, -150.00)  [30.0 m]
  interior walls: 3
zone 205: 303  (900.0 m²)
  floor: (-120.00, -90.00) (-90.00, -90.00) (-90.00, -120.00) (-120.00, -120.00)
  interior walls: 4
zone 206: 304  (900.0 m²)
  floor: (-30.00, -60.00) (0.00, -60.00) (0.00, -90.00) (-30.00, -90.00)
  exterior wall: (0.00, -60.00) – (-30.00, -60.00)  [30.0 m]
  interior walls: 3
zone 207: 305  (900.0 m²)
  floor: (120.00, -150.00) (150.00, -150.00) (150.00, -180.00) (120.00, -180.00)
  interior walls: 4
zone 208: 306  (900.0 m²)
  floor: (-180.00, -90.00) (-150.00, -90.00) (-150.00, -120.00) (-180.00, -120.00)
  interior walls: 4
zone 209: 46  (373.7 m²)
  floor: (-30.37, -3.51) (-21.98, -3.51) (-13.60, -3.51) (-13.60, -14.65) (-13.60, -25.79) (-21.98, -25.79) (-30.37, -25.79) (-30.37, -14.65)
  exterior wall: (-21.98, -3.51) – (-30.37, -3.51)  [8.4 m]
  exterior wall: (-13.60, -3.51) – (-21.98, -3.51)  [8.4 m]
  exterior wall: (-13.60, -14.65) – (-13.60, -3.51)  [11.1 m]
  exterior wall: (-13.60, -25.79) – (-13.60, -14.65)  [11.1 m]
  exterior wall: (-21.98, -25.79) – (-13.60, -25.79)  [8.4 m]
  exterior wall: (-30.37, -25.79) – (-21.98, -25.79)  [8.4 m]
  exterior wall: (-30.37, -14.65) – (-30.37, -25.79)  [11.1 m]
  exterior wall: (-30.37, -3.51) – (-30.37, -14.65)  [11.1 m]
zone 210: 54  (927.4 m²)
  floor: (-7.53, 58.98) (6.92, 58.98) (21.38, 58.98) (21.38, 48.28) (21.38, 37.59) (21.38, 26.89) (6.92, 26.89) (-7.53, 26.89) (-7.53, 37.59) (-7.53, 48.28)
  exterior wall: (6.92, 58.98) – (-7.53, 58.98)  [14.5 m]
  exterior wall: (21.38, 58.98) – (6.92, 58.98)  [14.5 m]
  exterior wall: (21.38, 48.28) – (21.38, 58.98)  [10.7 m]
  exterior wall: (21.38, 37.59) – (21.38, 48.28)  [10.7 m]
  exterior wall: (21.38, 26.89) – (21.38, 37.59)  [10.7 m]
  exterior wall: (6.92, 26.89) – (21.38, 26.89)  [14.5 m]
  exterior wall: (-7.53, 26.89) – (6.92, 26.89)  [14.5 m]
  exterior wall: (-7.53, 37.59) – (-7.53, 26.89)  [10.7 m]
  exterior wall: (-7.53, 48.28) – (-7.53, 37.59)  [10.7 m]
  exterior wall: (-7.53, 58.98) – (-7.53, 48.28)  [10.7 m]
zone 211: 63  (225.0 m²)
  floor: (30.00, -15.00) (45.00, -15.00) (45.00, -30.00) (30.00, -30.00)
  interior walls: 4
zone 212: 64  (225.0 m²)
  floor: (-15.00, -30.00) (0.00, -30.00) (0.00, -45.00) (-15.00, -45.00)
  interior walls: 4
zone 213: 65  (225.0 m²)
  floor: (45.00, 30.00) (60.00, 30.00) (60.00, 15.00) (45.00, 15.00)
  exterior wall: (60.00, 15.00) – (60.00, 30.00)  [15.0 m]
  interior walls: 3
zone 214: 66  (225.0 m²)
  floor: (-30.00, -30.00) (-15.00, -30.00) (-15.00, -45.00) (-30.00, -45.00)
  interior walls: 4
zone 215: 67  (225.0 m²)
  floor: (0.00, 45.00) (15.00, 45.00) (15.00, 30.00) (0.00, 30.00)
  interior walls: 4
zone 216: 68  (225.0 m²)
  floor: (0.00, -15.00) (15.00, -15.00) (15.00, -30.00) (0.00, -30.00)
  interior walls: 4
zone 217: 69  (225.0 m²)
  floor: (0.00, -30.00) (15.00, -30.00) (15.00, -45.00) (0.00, -45.00)
  interior walls: 4
zone 218: 70  (225.0 m²)
  floor: (-60.00, -30.00) (-45.00, -30.00) (-45.00, -45.00) (-60.00, -45.00)
  exterior wall: (-60.00, -30.00) – (-60.00, -45.00)  [15.0 m]
  interior walls: 3
zone 219: 71  (225.0 m²)
  floor: (45.00, -45.00) (60.00, -45.00) (60.00, -60.00) (45.00, -60.00)
  exterior wall: (60.00, -60.00) – (60.00, -45.00)  [15.0 m]
  exterior wall: (45.00, -60.00) – (60.00, -60.00)  [15.0 m]
  interior walls: 2
zone 220: 72  (225.0 m²)
  floor: (-60.00, 0.00) (-45.00, 0.00) (-45.00, -15.00) (-60.00, -15.00)
  exterior wall: (-60.00, 0.00) – (-60.00, -15.00)  [15.0 m]
  interior walls: 3
zone 221: 73  (225.0 m²)
  floor: (30.00, -45.00) (45.00, -45.00) (45.00, -60.00) (30.00, -60.00)
  exterior wall: (30.00, -60.00) – (45.00, -60.00)  [15.0 m]
  interior walls: 3
zone 222: 74  (225.0 m²)
  floor: (-30.00, 45.00) (-15.00, 45.00) (-15.00, 30.00) (-30.00, 30.00)
  interior walls: 4
zone 223: 75  (225.0 m²)
  floor: (0.00, 30.00) (15.00, 30.00) (15.00, 15.00) (0.00, 15.00)
  interior walls: 4
zone 224: 76  (225.0 m²)
  floor: (45.00, 0.00) (60.00, 0.00) (60.00, -15.00) (45.00, -15.00)
  exterior wall: (60.00, -15.00) – (60.00, 0.00)  [15.0 m]
  interior walls: 3
zone 225: 77  (225.0 m²)
  floor: (-45.00, -15.00) (-30.00, -15.00) (-30.00, -30.00) (-45.00, -30.00)
  interior walls: 4
zone 226: 78  (225.0 m²)
  floor: (-30.00, -45.00) (-15.00, -45.00) (-15.00, -60.00) (-30.00, -60.00)
  exterior wall: (-30.00, -60.00) – (-15.00, -60.00)  [15.0 m]
  interior walls: 3
zone 227: 79  (225.0 m²)
  floor: (30.00, 60.00) (45.00, 60.00) (45.00, 45.00) (30.00, 45.00)
  exterior wall: (45.00, 60.00) – (30.00, 60.00)  [15.0 m]
  interior walls: 3
zone 228: 80  (225.0 m²)
  floor: (-15.00, -15.00) (0.00, -15.00) (0.00, -30.00) (-15.00, -30.00)
  interior walls: 4
zone 229: 81  (225.0 m²)
  floor: (-15.00, -45.00) (0.00, -45.00) (0.00, -60.00) (-15.00, -60.00)
  exterior wall: (-15.00, -60.00) – (0.00, -60.00)  [15.0 m]
  interior walls: 3
zone 230: 82  (225.0 m²)
  floor: (-30.00, 15.00) (-15.00, 15.00) (-15.00, 0.00) (-30.00, 0.00)
  interior walls: 4
zone 231: 83  (225.0 m²)
  floor: (30.00, 30.00) (45.00, 30.00) (45.00, 15.00) (30.00, 15.00)
  interior walls: 4
zone 232: 84  (225.0 m²)
  floor: (-30.00, 60.00) (-15.00, 60.00) (-15.00, 45.00) (-30.00, 45.00)
  exterior wall: (-15.00, 60.00) – (-30.00, 60.00)  [15.0 m]
  interior walls: 3
zone 233: 85  (225.0 m²)
  floor: (0.00, 15.00) (15.00, 15.00) (15.00, 0.00) (0.00, 0.00)
  interior walls: 4
zone 234: 86  (225.0 m²)
  floor: (45.00, 15.00) (60.00, 15.00) (60.00, 0.00) (45.00, 0.00)
  exterior wall: (60.00, 0.00) – (60.00, 15.00)  [15.0 m]
  interior walls: 3
zone 235: 87  (225.0 m²)
  floor: (-30.00, 0.00) (-15.00, 0.00) (-15.00, -15.00) (-30.00, -15.00)
  interior walls: 4
zone 236: 88  (225.0 m²)
  floor: (15.00, 45.00) (30.00, 45.00) (30.00, 30.00) (15.00, 30.00)
  interior walls: 4
zone 237: 89  (225.0 m²)
  floor: (-15.00, 60.00) (0.00, 60.00) (0.00, 45.00) (-15.00, 45.00)
  exterior wall: (0.00, 60.00) – (-15.00, 60.00)  [15.0 m]
  interior walls: 3
zone 238: 90  (225.0 m²)
  floor: (15.00, 60.00) (30.00, 60.00) (30.00, 45.00) (15.00, 45.00)
  exterior wall: (30.00, 60.00) – (15.00, 60.00)  [15.0 m]
  interior walls: 3
zone 239: 91  (225.0 m²)
  floor: (45.00, 45.00) (60.00, 45.00) (60.00, 30.00) (45.00, 30.00)
  exterior wall: (60.00, 30.00) – (60.00, 45.00)  [15.0 m]
  interior walls: 3
zone 240: 92  (225.0 m²)
  floor: (45.00, -30.00) (60.00, -30.00) (60.00, -45.00) (45.00, -45.00)
  exterior wall: (60.00, -45.00) – (60.00, -30.00)  [15.0 m]
  interior walls: 3
zone 241: 93  (225.0 m²)
  floor: (-45.00, -45.00) (-30.00, -45.00) (-30.00, -60.00) (-45.00, -60.00)
  exterior wall: (-45.00, -60.00) – (-30.00, -60.00)  [15.0 m]
  interior walls: 3
zone 242: 94  (225.0 m²)
  floor: (15.00, 15.00) (30.00, 15.00) (30.00, 0.00) (15.00, 0.00)
  interior walls: 4
zone 243: 95  (225.0 m²)
  floor: (45.00, -15.00) (60.00, -15.00) (60.00, -30.00) (45.00, -30.00)
  exterior wall: (60.00, -30.00) – (60.00, -15.00)  [15.0 m]
  interior walls: 3
zone 244: 96  (225.0 m²)
  floor: (45.00, 60.00) (60.00, 60.00) (60.00, 45.00) (45.00, 45.00)
  exterior wall: (60.00, 60.00) – (45.00, 60.00)  [15.0 m]
  exterior wall: (60.00, 45.00) – (60.00, 60.00)  [15.0 m]
  interior walls: 2
zone 245: 97  (225.0 m²)
  floor: (0.00, -45.00) (15.00, -45.00) (15.00, -60.00) (0.00, -60.00)
  exterior wall: (0.00, -60.00) – (15.00, -60.00)  [15.0 m]
  interior walls: 3
zone 246: 98  (225.0 m²)
  floor: (-60.00, 45.00) (-45.00, 45.00) (-45.00, 30.00) (-60.00, 30.00)
  exterior wall: (-60.00, 45.00) – (-60.00, 30.00)  [15.0 m]
  interior walls: 3
zone 247: 99  (225.0 m²)
  floor: (-45.00, 30.00) (-30.00, 30.00) (-30.00, 15.00) (-45.00, 15.00)
  interior walls: 4

=== DERIVED (storey summary) ===
Building: Building 1
Storey: 1 of 28  (floor level z = -0.10 m)
Storey gross floor area: 179764.2 m²
Zones on this storey: 247
  - 100: floor 225.0 m²; exterior wall 15.0 m (1.5 m²); WWR 0.0%
  - 101: floor 225.0 m²
  - 102: floor 225.0 m²
  - 103: floor 225.0 m²; exterior wall 15.0 m (1.5 m²); WWR 0.0%
  - 104: floor 225.0 m²
  - 105: floor 225.0 m²; exterior wall 15.0 m (1.5 m²); WWR 0.0%
  - 106: floor 225.0 m²; exterior wall 15.0 m (1.5 m²); WWR 0.0%
  - 107: floor 225.0 m²; exterior wall 15.0 m (1.5 m²); WWR 0.0%
  - 108: floor 225.0 m²
  - 109: floor 225.0 m²
  - 110: floor 225.0 m²
  - 111: floor 225.0 m²
  - 112: floor 225.0 m²
  - 113: floor 225.0 m²
  - 114: floor 225.0 m²
  - 115: floor 225.0 m²
  - 116: floor 225.0 m²
  - 117: floor 225.0 m²
  - 118: floor 225.0 m²; exterior wall 15.0 m (1.5 m²); WWR 0.0%
  - 119: floor 225.0 m²
  - 120: floor 225.0 m²
  - 121: floor 225.0 m²
  - 122: floor 225.0 m²
  - 123: floor 225.0 m²; exterior wall 30.0 m (3.0 m²); WWR 0.0%
  - 124: floor 225.0 m²; exterior wall 30.0 m (3.0 m²); WWR 0.0%
  - 125: floor 225.0 m²
  - 126: floor 225.0 m²
  - 127: floor 900.0 m²
  - 128: floor 900.0 m²
  - 129: floor 900.0 m²; exterior wall 30.0 m (3.0 m²); WWR 0.0%
  - 130: floor 900.0 m²; exterior wall 30.0 m (3.0 m²); WWR 0.0%
  - 131: floor 900.0 m²
  - 132: floor 900.0 m²
  - 133: floor 900.0 m²; exterior wall 30.0 m (3.0 m²); WWR 0.0%
  - 134: floor 900.0 m²
  - 135: floor 900.0 m²; exterior wall 30.0 m (3.0 m²); WWR 0.0%
  - 136: floor 900.0 m²; exterior wall 30.0 m (3.0 m²); WWR 0.0%
  - 137: floor 900.0 m²
  - 138: floor 900.0 m²
  - 139: floor 900.0 m²
  - 140: floor 900.0 m²; exterior wall 30.0 m (3.0 m²); WWR 0.0%
  - 141: floor 900.0 m²; exterior wall 30.0 m (3.0 m²); WWR 0.0%
  - 142: floor 900.0 m²; exterior wall 30.0 m (3.0 m²); WWR 0.0%
  - 143: floor 900.0 m²
  - 144: floor 900.0 m²
  - 145: floor 900.0 m²
  - 146: floor 900.0 m²
  - 147: floor 900.0 m²
  - 148: floor 900.0 m²
  - 149: floor 900.0 m²
  - 150: floor 900.0 m²; exterior wall 30.0 m (3.0 m²); WWR 0.0%
  - 151: floor 900.0 m²
  - 152: floor 900.0 m²
  - 153: floor 900.0 m²
  - 154: floor 900.0 m²
  - 155: floor 900.0 m²; exterior wall 30.0 m (3.0 m²); WWR 0.0%
  - 156: floor 900.0 m²
  - 157: floor 900.0 m²; exterior wall 30.0 m (3.0 m²); WWR 0.0%
  - 158: floor 900.0 m²; exterior wall 30.0 m (3.0 m²); WWR 0.0%
  - 159: floor 900.0 m²
  - 160: floor 900.0 m²
  - 161: floor 900.0 m²; exterior wall 30.0 m (3.0 m²); WWR 0.0%
  - 162: floor 900.0 m²
  - 163: floor 900.0 m²
  - 164: floor 900.0 m²
  - 165: floor 900.0 m²; exterior wall 30.0 m (3.0 m²); WWR 0.0%
  - 166: floor 900.0 m²
  - 167: floor 900.0 m²
  - 168: floor 900.0 m²; exterior wall 60.0 m (6.0 m²); WWR 0.0%
  - 169: floor 900.0 m²; exterior wall 30.0 m (3.0 m²); WWR 0.0%
  - 170: floor 900.0 m²; exterior wall 30.0 m (3.0 m²); WWR 0.0%
  - 171: floor 900.0 m²
  - 172: floor 900.0 m²
  - 173: floor 900.0 m²; exterior wall 30.0 m (3.0 m²); WWR 0.0%
  - 174: floor 900.0 m²; exterior wall 30.0 m (3.0 m²); WWR 0.0%
  - 175: floor 900.0 m²
  - 176: floor 900.0 m²
  - 177: floor 900.0 m²
  - 178: floor 900.0 m²
  - 179: floor 900.0 m²
  - 180: floor 900.0 m²; exterior wall 30.0 m (3.0 m²); WWR 0.0%
  - 181: floor 900.0 m²
  - 182: floor 900.0 m²
  - 183: floor 900.0 m²; exterior wall 30.0 m (3.0 m²); WWR 0.0%
  - 184: floor 900.0 m²; exterior wall 30.0 m (3.0 m²); WWR 0.0%
  - 185: floor 900.0 m²
  - 186: floor 900.0 m²
  - 187: floor 900.0 m²; exterior wall 30.0 m (3.0 m²); WWR 0.0%
  - 188: floor 900.0 m²
  - 189: floor 900.0 m²
  - 190: floor 900.0 m²; exterior wall 30.0 m (3.0 m²); WWR 0.0%
  - 191: floor 900.0 m²; exterior wall 30.0 m (3.0 m²); WWR 0.0%
  - 192: floor 900.0 m²; exterior wall 30.0 m (3.0 m²); WWR 0.0%
  - 193: floor 900.0 m²; exterior wall 30.0 m (3.0 m²); WWR 0.0%
  - 194: floor 900.0 m²
  - 195: floor 900.0 m²; exterior wall 30.0 m (3.0 m²); WWR 0.0%
  - 196: floor 900.0 m²
  - 197: floor 900.0 m²
  - 198: floor 900.0 m²; exterior wall 30.0 m (3.0 m²); WWR 0.0%
  - 199: floor 900.0 m²; exterior wall 30.0 m (3.0 m²); WWR 0.0%
  - 200: floor 900.0 m²
  - 201: floor 900.0 m²
  - 202: floor 900.0 m²
  - 203: floor 900.0 m²
  - 204: floor 900.0 m²; exterior wall 30.0 m (3.0 m²); WWR 0.0%
  - 205: floor 900.0 m²
  - 206: floor 900.0 m²
  - 207: floor 900.0 m²
  - 208: floor 900.0 m²
  - 209: floor 900.0 m²; exterior wall 30.0 m (3.0 m²); WWR 0.0%
  - 210: floor 900.0 m²
  - 211: floor 900.0 m²
  - 212: floor 900.0 m²
  - 213: floor 900.0 m²
  - 214: floor 900.0 m²; exterior wall 30.0 m (3.0 m²); WWR 0.0%
  - 215: floor 900.0 m²
  - 216: floor 900.0 m²; exterior wall 30.0 m (3.0 m²); WWR 0.0%
  - 217: floor 900.0 m²
  - 218: floor 900.0 m²
  - 219: floor 900.0 m²; exterior wall 60.0 m (6.0 m²); WWR 0.0%
  - 220: floor 900.0 m²
  - 221: floor 900.0 m²; exterior wall 30.0 m (3.0 m²); WWR 0.0%
  - 222: floor 900.0 m²
  - 223: floor 900.0 m²
  - 224: floor 900.0 m²
  - 225: floor 900.0 m²
  - 226: floor 900.0 m²
  - 227: floor 900.0 m²
  - 228: floor 900.0 m²
  - 229: floor 900.0 m²
  - 230: floor 900.0 m²
  - 231: floor 900.0 m²; exterior wall 30.0 m (3.0 m²); WWR 0.0%
  - 232: floor 900.0 m²; exterior wall 30.0 m (3.0 m²); WWR 0.0%
  - 233: floor 900.0 m²; exterior wall 30.0 m (3.0 m²); WWR 0.0%
  - 234: floor 900.0 m²; exterior wall 30.0 m (3.0 m²); WWR 0.0%
  - 235: floor 900.0 m²; exterior wall 30.0 m (3.0 m²); WWR 0.0%
  - 236: floor 900.0 m²; exterior wall 30.0 m (3.0 m²); WWR 0.0%
  - 237: floor 900.0 m²
  - 238: floor 900.0 m²; exterior wall 30.0 m (3.0 m²); WWR 0.0%
  - 239: floor 900.0 m²; exterior wall 30.0 m (3.0 m²); WWR 0.0%
  - 240: floor 900.0 m²
  - 241: floor 900.0 m²; exterior wall 30.0 m (3.0 m²); WWR 0.0%
  - 242: floor 900.0 m²
  - 243: floor 900.0 m²
  - 244: floor 900.0 m²
  - 245: floor 900.0 m²; exterior wall 30.0 m (3.0 m²); WWR 0.0%
  - 246: floor 900.0 m²
  - 247: floor 900.0 m²; exterior wall 30.0 m (3.0 m²); WWR 0.0%
  - 248: floor 900.0 m²
  - 249: floor 900.0 m²
  - 250: floor 900.0 m²
  - 251: floor 900.0 m²; exterior wall 30.0 m (3.0 m²); WWR 0.0%
  - 252: floor 900.0 m²
  - 253: floor 900.0 m²
  - 254: floor 900.0 m²
  - 255: floor 900.0 m²
  - 256: floor 900.0 m²
  - 257: floor 900.0 m²
  - 258: floor 900.0 m²
  - 259: floor 900.0 m²; exterior wall 30.0 m (3.0 m²); WWR 0.0%
  - 260: floor 900.0 m²
  - 261: floor 900.0 m²; exterior wall 30.0 m (3.0 m²); WWR 0.0%
  - 262: floor 900.0 m²; exterior wall 30.0 m (3.0 m²); WWR 0.0%
  - 263: floor 900.0 m²; exterior wall 30.0 m (3.0 m²); WWR 0.0%
  - 264: floor 900.0 m²; exterior wall 30.0 m (3.0 m²); WWR 0.0%
  - 265: floor 900.0 m²
  - 266: floor 900.0 m²
  - 267: floor 900.0 m²; exterior wall 30.0 m (3.0 m²); WWR 0.0%
  - 268: floor 900.0 m²; exterior wall 60.0 m (6.0 m²); WWR 0.0%
  - 269: floor 900.0 m²
  - 270: floor 900.0 m²; exterior wall 30.0 m (3.0 m²); WWR 0.0%
  - 271: floor 900.0 m²; exterior wall 30.0 m (3.0 m²); WWR 0.0%
  - 272: floor 900.0 m²
  - 273: floor 900.0 m²
  - 274: floor 900.0 m²
  - 275: floor 900.0 m²
  - 276: floor 900.0 m²
  - 277: floor 900.0 m²
  - 278: floor 900.0 m²
  - 279: floor 900.0 m²; exterior wall 60.0 m (6.0 m²); WWR 0.0%
  - 280: floor 900.0 m²
  - 281: floor 900.0 m²
  - 282: floor 900.0 m²; exterior wall 30.0 m (3.0 m²); WWR 0.0%
  - 283: floor 900.0 m²
  - 284: floor 900.0 m²
  - 285: floor 900.0 m²
  - 286: floor 900.0 m²
  - 287: floor 900.0 m²; exterior wall 30.0 m (3.0 m²); WWR 0.0%
  - 288: floor 900.0 m²
  - 289: floor 900.0 m²
  - 290: floor 900.0 m²
  - 291: floor 900.0 m²; exterior wall 30.0 m (3.0 m²); WWR 0.0%
  - 292: floor 900.0 m²; exterior wall 30.0 m (3.0 m²); WWR 0.0%
  - 293: floor 900.0 m²
  - 294: floor 900.0 m²
  - 295: floor 900.0 m²
  - 296: floor 900.0 m²; exterior wall 30.0 m (3.0 m²); WWR 0.0%
  - 297: floor 900.0 m²; exterior wall 30.0 m (3.0 m²); WWR 0.0%
  - 298: floor 900.0 m²
  - 299: floor 900.0 m²; exterior wall 30.0 m (3.0 m²); WWR 0.0%
  - 3: floor 2063.1 m²; exterior wall 213.0 m (263.6 m²); WWR 0.0%
  - 300: floor 900.0 m²
  - 301: floor 900.0 m²; exterior wall 30.0 m (3.0 m²); WWR 0.0%
  - 302: floor 900.0 m²; exterior wall 30.0 m (3.0 m²); WWR 0.0%
  - 303: floor 900.0 m²
  - 304: floor 900.0 m²; exterior wall 30.0 m (3.0 m²); WWR 0.0%
  - 305: floor 900.0 m²
  - 306: floor 900.0 m²
  - 46: floor 373.7 m²; exterior wall 78.1 m (95.2 m²); WWR 0.0%
  - 54: floor 927.4 m²; exterior wall 122.0 m (160.1 m²); WWR 0.0%
  - 63: floor 225.0 m²
  - 64: floor 225.0 m²
  - 65: floor 225.0 m²; exterior wall 15.0 m (1.5 m²); WWR 0.0%
  - 66: floor 225.0 m²
  - 67: floor 225.0 m²
  - 68: floor 225.0 m²
  - 69: floor 225.0 m²
  - 70: floor 225.0 m²; exterior wall 15.0 m (1.5 m²); WWR 0.0%
  - 71: floor 225.0 m²; exterior wall 30.0 m (3.0 m²); WWR 0.0%
  - 72: floor 225.0 m²; exterior wall 15.0 m (1.5 m²); WWR 0.0%
  - 73: floor 225.0 m²; exterior wall 15.0 m (1.5 m²); WWR 0.0%
  - 74: floor 225.0 m²
  - 75: floor 225.0 m²
  - 76: floor 225.0 m²; exterior wall 15.0 m (1.5 m²); WWR 0.0%
  - 77: floor 225.0 m²
  - 78: floor 225.0 m²; exterior wall 15.0 m (1.5 m²); WWR 0.0%
  - 79: floor 225.0 m²; exterior wall 15.0 m (1.5 m²); WWR 0.0%
  - 80: floor 225.0 m²
  - 81: floor 225.0 m²; exterior wall 15.0 m (1.5 m²); WWR 0.0%
  - 82: floor 225.0 m²
  - 83: floor 225.0 m²
  - 84: floor 225.0 m²; exterior wall 15.0 m (1.5 m²); WWR 0.0%
  - 85: floor 225.0 m²
  - 86: floor 225.0 m²; exterior wall 15.0 m (1.5 m²); WWR 0.0%
  - 87: floor 225.0 m²
  - 88: floor 225.0 m²
  - 89: floor 225.0 m²; exterior wall 15.0 m (1.5 m²); WWR 0.0%
  - 90: floor 225.0 m²; exterior wall 15.0 m (1.5 m²); WWR 0.0%
  - 91: floor 225.0 m²; exterior wall 15.0 m (1.5 m²); WWR 0.0%
  - 92: floor 225.0 m²; exterior wall 15.0 m (1.5 m²); WWR 0.0%
  - 93: floor 225.0 m²; exterior wall 15.0 m (1.5 m²); WWR 0.0%
  - 94: floor 225.0 m²
  - 95: floor 225.0 m²; exterior wall 15.0 m (1.5 m²); WWR 0.0%
  - 96: floor 225.0 m²; exterior wall 30.0 m (3.0 m²); WWR 0.0%
  - 97: floor 225.0 m²; exterior wall 15.0 m (1.5 m²); WWR 0.0%
  - 98: floor 225.0 m²; exterior wall 15.0 m (1.5 m²); WWR 0.0%
  - 99: floor 225.0 m²
Zone adjacency (shared interzone walls):
  - 100 ↔ 107
  - 100 ↔ 126
  - 100 ↔ 72
  - 101 ↔ 126
  - 101 ↔ 72
  - 101 ↔ 77
  - 101 ↔ 87
  - 102 ↔ 110
  - 102 ↔ 113
  - 102 ↔ 68
  - 102 ↔ 85
  - 103 ↔ 70
  - 103 ↔ 72
  - 103 ↔ 77
  - 104 ↔ 110
  - 104 ↔ 114
  - 104 ↔ 63
  - 104 ↔ 68
  - 105 ↔ 111
  - 105 ↔ 123
  - 105 ↔ 84
  - 106 ↔ 67
  - 106 ↔ 89
  - 106 ↔ 90
  - 107 ↔ 98
  - 107 ↔ 99
  - 108 ↔ 115
  - 108 ↔ 117
  - 108 ↔ 119
  - 108 ↔ 75
  - 109 ↔ 110
  - 109 ↔ 121
  - 109 ↔ 63
  - 109 ↔ 76
  - 110 ↔ 94
  - 111 ↔ 74
  - 111 ↔ 98
  - 111 ↔ 99
  - 112 ↔ 75
  - 112 ↔ 83
  - 112 ↔ 88
  - 112 ↔ 94
  - 113 ↔ 115
  - 113 ↔ 80
  - 113 ↔ 87
  - 114 ↔ 118
  - 114 ↔ 120
  - 114 ↔ 69
  - 115 ↔ 82
  - 115 ↔ 85
  - 116 ↔ 66
  - 116 ↔ 77
  - 116 ↔ 80
  - 116 ↔ 87
  - 117 ↔ 67
  - 117 ↔ 74
  - 117 ↔ 89
  - 118 ↔ 73
  - 118 ↔ 97
  - 119 ↔ 74
  - 119 ↔ 82
  - 119 ↔ 99
  - 120 ↔ 63
  - 120 ↔ 73
  - 120 ↔ 92
  - 121 ↔ 83
  - 121 ↔ 86
  - 121 ↔ 94
  - 122 ↔ 66
  - 122 ↔ 70
  - 122 ↔ 77
  - 122 ↔ 93
  - 123 ↔ 98
  - 124 ↔ 70
  - 124 ↔ 93
  - 125 ↔ 79
  - 125 ↔ 83
  - 125 ↔ 88
  - 125 ↔ 91
  - 126 ↔ 82
  - 126 ↔ 99
  - 127 ↔ 138
  - 127 ↔ 140
  - 127 ↔ 143
  - 127 ↔ 146
  - 128 ↔ 131
  - 128 ↔ 138
  - 128 ↔ 141
  - 128 ↔ 145
  - 129 ↔ 130
  - 129 ↔ 140
  - 129 ↔ 146
  - 130 ↔ 132
  - 130 ↔ 223
  - 131 ↔ 135
  - 131 ↔ 144
  - 131 ↔ 156
  - 132 ↔ 139
  - 132 ↔ 146
  - 132 ↔ 230
  - 133 ↔ 140
  - 133 ↔ 143
  - 133 ↔ 154
  - 134 ↔ 136
  - 134 ↔ 139
  - 134 ↔ 145
  - 134 ↔ 212
  - 135 ↔ 141
  - 135 ↔ 191
  - 136 ↔ 142
  - 136 ↔ 236
  - 137 ↔ 138
  - 137 ↔ 139
  - 137 ↔ 145
  - 137 ↔ 146
  - 138 ↔ 144
  - 139 ↔ 217
  - 141 ↔ 142
  - 142 ↔ 145
  - 143 ↔ 144
  - 143 ↔ 176
  - 144 ↔ 172
  - 147 ↔ 152
  - 147 ↔ 153
  - 147 ↔ 163
  - 147 ↔ 167
  - 148 ↔ 159
  - 148 ↔ 178
  - 148 ↔ 189
  - 148 ↔ 256
  - 149 ↔ 162
  - 149 ↔ 172
  - 149 ↔ 175
  - 149 ↔ 188
  - 150 ↔ 155
  - 150 ↔ 174
  - 150 ↔ 182
  - 151 ↔ 155
  - 151 ↔ 159
  - 151 ↔ 182
  - 151 ↔ 189
  - 152 ↔ 171
  - 152 ↔ 177
  - 152 ↔ 185
  - 153 ↔ 166
  - 153 ↔ 170
  - 153 ↔ 185
  - 154 ↔ 167
  - 154 ↔ 174
  - 154 ↔ 176
  - 155 ↔ 161
  - 156 ↔ 172
  - 156 ↔ 175
  - 156 ↔ 191
  - 157 ↔ 165
  - 157 ↔ 168
  - 157 ↔ 181
  - 158 ↔ 165
  - 158 ↔ 166
  - 158 ↔ 170
  - 159 ↔ 171
  - 159 ↔ 186
  - 160 ↔ 171
  - 160 ↔ 185
  - 160 ↔ 186
  - 160 ↔ 190
  - 161 ↔ 189
  - 161 ↔ 277
  - 162 ↔ 163
  - 162 ↔ 164
  - 162 ↔ 179
  - 163 ↔ 166
  - 163 ↔ 188
  - 164 ↔ 165
  - 164 ↔ 166
  - 164 ↔ 181
  - 167 ↔ 177
  - 167 ↔ 188
  - 168 ↔ 180
  - 169 ↔ 179
  - 169 ↔ 180
  - 169 ↔ 187
  - 170 ↔ 184
  - 171 ↔ 182
  - 172 ↔ 176
  - 173 ↔ 183
  - 173 ↔ 186
  - 173 ↔ 190
  - 174 ↔ 177
  - 175 ↔ 179
  - 175 ↔ 187
  - 176 ↔ 188
  - 177 ↔ 182
  - 178 ↔ 183
  - 178 ↔ 186
  - 178 ↔ 266
  - 179 ↔ 181
  - 180 ↔ 181
  - 183 ↔ 262
  - 184 ↔ 185
  - 184 ↔ 190
  - 187 ↔ 191
  - 189 ↔ 258
  - 192 ↔ 210
  - 192 ↔ 221
  - 192 ↔ 231
  - 193 ↔ 200
  - 193 ↔ 204
  - 193 ↔ 219
  - 194 ↔ 201
  - 194 ↔ 205
  - 194 ↔ 218
  - 194 ↔ 225
  - 195 ↔ 209
  - 195 ↔ 216
  - 195 ↔ 228
  - 196 ↔ 205
  - 196 ↔ 213
  - 196 ↔ 217
  - 196 ↔ 218
  - 197 ↔ 198
  - 197 ↔ 206
  - 197 ↔ 208
  - 197 ↔ 211
  - 198 ↔ 209
  - 198 ↔ 223
  - 199 ↔ 220
  - 199 ↔ 234
  - 199 ↔ 235
  - 200 ↔ 215
  - 200 ↔ 226
  - 200 ↔ 232
  - 201 ↔ 210
  - 201 ↔ 226
  - 201 ↔ 231
  - 202 ↔ 203
  - 202 ↔ 207
  - 202 ↔ 220
  - 202 ↔ 228
  - 203 ↔ 208
  - 203 ↔ 211
  - 203 ↔ 222
  - 204 ↔ 215
  - 204 ↔ 233
  - 205 ↔ 215
  - 205 ↔ 226
  - 206 ↔ 218
  - 206 ↔ 223
  - 206 ↔ 225
  - 207 ↔ 224
  - 207 ↔ 229
  - 207 ↔ 242
  - 208 ↔ 209
  - 208 ↔ 228
  - 210 ↔ 225
  - 210 ↔ 227
  - 211 ↔ 225
  - 211 ↔ 227
  - 212 ↔ 213
  - 212 ↔ 217
  - 212 ↔ 236
  - 213 ↔ 215
  - 213 ↔ 233
  - 214 ↔ 226
  - 214 ↔ 231
  - 214 ↔ 232
  - 216 ↔ 229
  - 216 ↔ 265
  - 217 ↔ 230
  - 218 ↔ 230
  - 219 ↔ 232
  - 220 ↔ 222
  - 220 ↔ 224
  - 221 ↔ 227
  - 221 ↔ 234
  - 222 ↔ 227
  - 222 ↔ 234
  - 223 ↔ 230
  - 224 ↔ 235
  - 224 ↔ 298
  - 228 ↔ 229
  - 229 ↔ 253
  - 233 ↔ 236
  - 235 ↔ 271
  - 237 ↔ 257
  - 237 ↔ 269
  - 237 ↔ 285
  - 237 ↔ 293
  - 238 ↔ 245
  - 238 ↔ 268
  - 238 ↔ 294
  - 239 ↔ 259
  - 239 ↔ 278
  - 239 ↔ 304
  - 240 ↔ 249
  - 240 ↔ 254
  - 240 ↔ 280
  - 240 ↔ 290
  - 241 ↔ 251
  - 241 ↔ 261
  - 241 ↔ 293
  - 242 ↔ 250
  - 242 ↔ 253
  - 242 ↔ 298
  - 243 ↔ 256
  - 243 ↔ 288
  - 243 ↔ 303
  - 243 ↔ 306
  - 244 ↔ 250
  - 244 ↔ 285
  - 244 ↔ 289
  - 244 ↔ 305
  - 245 ↔ 251
  - 245 ↔ 305
  - 246 ↔ 249
  - 246 ↔ 276
  - 246 ↔ 280
  - 246 ↔ 287
  - 247 ↔ 260
  - 247 ↔ 263
  - 247 ↔ 291
  - 248 ↔ 257
  - 248 ↔ 259
  - 248 ↔ 269
  - 248 ↔ 278
  - 249 ↔ 273
  - 249 ↔ 286
  - 250 ↔ 283
  - 250 ↔ 295
  - 251 ↔ 275
  - 252 ↔ 260
  - 252 ↔ 272
  - 252 ↔ 291
  - 252 ↔ 301
  - 253 ↔ 265
  - 253 ↔ 295
  - 254 ↔ 257
  - 254 ↔ 278
  - 254 ↔ 284
  - 255 ↔ 273
  - 255 ↔ 288
  - 255 ↔ 300
  - 255 ↔ 303
  - 256 ↔ 258
  - 256 ↔ 266
  - 257 ↔ 274
  - 258 ↔ 277
  - 258 ↔ 303
  - 259 ↔ 265
  - 260 ↔ 288
  - 260 ↔ 300
  - 261 ↔ 274
  - 261 ↔ 297
  - 262 ↔ 264
  - 262 ↔ 266
  - 263 ↔ 267
  - 263 ↔ 300
  - 264 ↔ 282
  - 264 ↔ 306
  - 265 ↔ 269
  - 266 ↔ 306
  - 267 ↔ 281
  - 267 ↔ 296
  - 268 ↔ 302
  - 269 ↔ 295
  - 270 ↔ 271
  - 270 ↔ 283
  - 270 ↔ 299
  - 271 ↔ 298
  - 272 ↔ 282
  - 272 ↔ 288
  - 272 ↔ 306
  - 273 ↔ 276
  - 273 ↔ 281
  - 274 ↔ 284
  - 274 ↔ 293
  - 275 ↔ 285
  - 275 ↔ 293
  - 275 ↔ 305
  - 276 ↔ 277
  - 276 ↔ 303
  - 277 ↔ 287
  - 278 ↔ 280
  - 279 ↔ 291
  - 279 ↔ 301
  - 280 ↔ 304
  - 281 ↔ 286
  - 281 ↔ 300
  - 282 ↔ 301
  - 283 ↔ 289
  - 283 ↔ 298
  - 284 ↔ 290
  - 284 ↔ 297
  - 285 ↔ 295
  - 286 ↔ 290
  - 286 ↔ 296
  - 287 ↔ 304
  - 289 ↔ 294
  - 289 ↔ 299
  - 290 ↔ 292
  - 292 ↔ 296
  - 292 ↔ 297
  - 294 ↔ 302
  - 294 ↔ 305
  - 299 ↔ 302
  - 63 ↔ 95
  - 64 ↔ 66
  - 64 ↔ 69
  - 64 ↔ 80
  - 64 ↔ 81
  - 65 ↔ 83
  - 65 ↔ 86
  - 65 ↔ 91
  - 66 ↔ 78
  - 67 ↔ 75
  - 67 ↔ 88
  - 68 ↔ 69
  - 68 ↔ 80
  - 69 ↔ 97
  - 71 ↔ 73
  - 71 ↔ 92
  - 74 ↔ 84
  - 75 ↔ 85
  - 76 ↔ 86
  - 76 ↔ 95
  - 78 ↔ 81
  - 78 ↔ 93
  - 79 ↔ 90
  - 79 ↔ 96
  - 81 ↔ 97
  - 82 ↔ 87
  - 84 ↔ 89
  - 85 ↔ 94
  - 88 ↔ 90
  - 91 ↔ 96
  - 92 ↔ 95